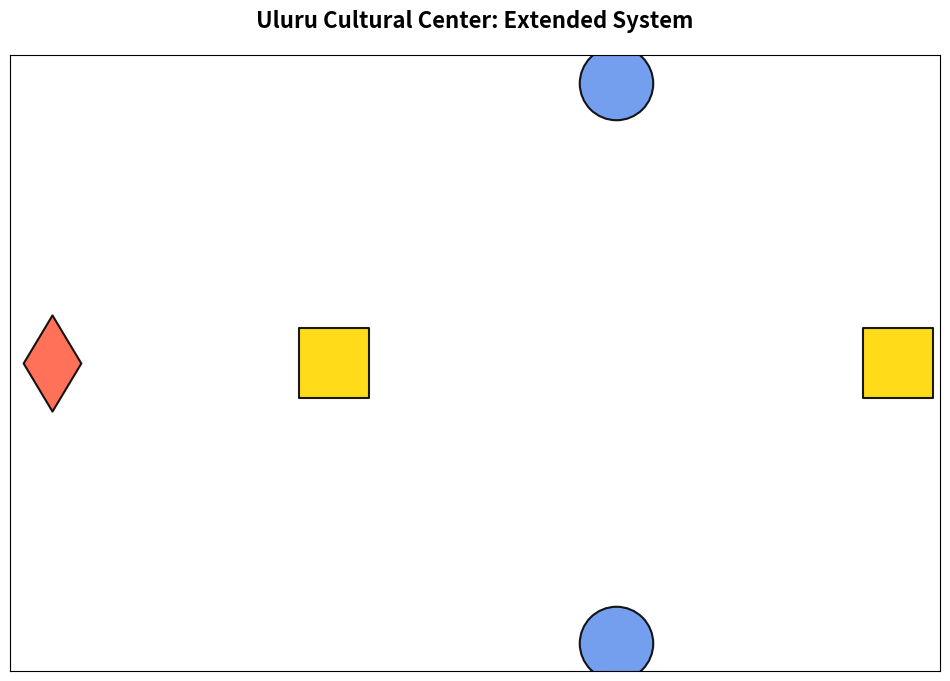

This figure's Python source: (Note: this script raises an exception after producing the figure.)
import matplotlib.pyplot as plt
import networkx as nx
import numpy as np


def create_diagram(
    title, nodes, edges, node_labels=None, node_types=None, edge_labels=None
):
    graph = nx.DiGraph()

    graph.add_nodes_from(nodes)
    graph.add_edges_from(edges)

    if node_labels is None:
        node_labels = {node: node for node in nodes}
    if node_types is None:
        node_types = {node: "agent" for node in nodes}
    if edge_labels is None:
        edge_labels = {}

    plt.figure(figsize=(12, 8))
    plt.title(title, fontsize=16, fontweight="bold", pad=20)

    pos = {}
    horizontal_spacing = 1.0
    vertical_spacing = 0.7

    pos["Visitor Input"] = (0, 0)
    pos["Language Identification"] = (horizontal_spacing, 0)
    pos["Arrernte Language Specialist"] = (2 * horizontal_spacing, vertical_spacing)
    pos["Pitjantjatjara Language Specialist"] = (
        2 * horizontal_spacing,
        -vertical_spacing,
    )
    pos["Knowledge Base Lookup"] = (3 * horizontal_spacing, 0)

    node_colors = []
    node_shapes = []
    node_sizes = []

    for node in nodes:
        node_type = node_types.get(node, "agent")

        if node_type == "agent":
            node_colors.append("#6495ED")
            node_shapes.append("o")
            node_sizes.append(2800)
        elif node_type == "tool":
            node_colors.append("#FFD700")
            node_shapes.append("s")
            node_sizes.append(2600)
        elif node_type == "user":
            node_colors.append("#FF6347")
            node_shapes.append("d")
            node_sizes.append(2400)
        elif node_type == "data":
            node_colors.append("#90EE90")
            node_shapes.append("h")
            node_sizes.append(2500)
        else:
            node_colors.append("#C0C0C0")
            node_shapes.append("p")
            node_sizes.append(2300)

    for i, node in enumerate(nodes):
        nx.draw_networkx_nodes(
            graph,
            pos,
            nodelist=[node],
            node_color=[node_colors[i]],
            node_shape=node_shapes[i],
            node_size=node_sizes[i],
            edgecolors="black",
            linewidths=1.5,
            alpha=0.9,
        )

    nx.draw_networkx_edges(
        graph,
        pos,
        edge_color="black",
        arrowsize=25,
        width=2.0,
        alpha=0.9,
        arrowstyle="-|>",
        connectionstyle="arc3,rad=0.1",
    )

    for node, (x, y) in pos.items():
        plt.text(
            x,
            y,
            node_labels[node],
            fontsize=11,
            ha="center",
            va="center",
            fontweight="bold",
            bbox=dict(
                facecolor="white",
                alpha=0.8,
                edgecolor="lightgray",
                boxstyle="round,pad=0.5",
            ),
        )

    if edge_labels:
        for edge, label in edge_labels.items():
            x1, y1 = pos[edge[0]]
            x2, y2 = pos[edge[1]]
            x = (x1 + x2) / 2
            y = (y1 + y2) / 2 + 0.15
            plt.text(
                x,
                y,
                label,
                fontsize=12,
                ha="center",
                va="center",
                fontweight="bold",
                color="darkblue",
                bbox=dict(
                    facecolor="white",
                    alpha=0.9,
                    edgecolor="blue",
                    boxstyle="round,pad=0.3",
                ),
            )

    legend_elements = [
        plt.Line2D(
            [0],
            [0],
            marker="o",
            color="w",
            markerfacecolor="#6495ED",
            markersize=15,
            label="Agent",
        ),
        plt.Line2D(
            [0],
            [0],
            marker="s",
            color="w",
            markerfacecolor="#FFD700",
            markersize=15,
            label="Tool/Resource",
        ),
        plt.Line2D(
            [0],
            [0],
            marker="d",
            color="w",
            markerfacecolor="#FF6347",
            markersize=15,
            label="User Interface",
        ),
        plt.Line2D(
            [0],
            [0],
            marker="h",
            color="w",
            markerfacecolor="#90EE90",
            markersize=15,
            label="Data Component",
        ),
    ]
    plt.legend(handles=legend_elements, loc="upper right", fontsize=12)

    plt.axis("off")
    plt.tight_layout()

    # Save the diagram as an image file
    filename = title.replace(" ", "_").replace(":", "") + ".png"
    plt.savefig(filename, dpi=300, bbox_inches="tight")
    print(f"Diagram saved as: {filename}")
    plt.close()


""" 
Suggested Extensions, Pick One or Mix
1. Add a "Translation Verification Agent"
This agent checks if the translation preserves meaning/cultural context.

Comes after the language specialist and before the response goes to the user.

2. Add a "Multimodal Media Tool"
A tool that retrieves images/audio relevant to the query (e.g., a sound clip of a traditional song or image of a local artifact).

Connects to both the language specialist and the knowledge base.

3. Add a "Feedback Collector"
Captures user feedback after receiving information.

Helps improve future responses and tracks which areas need more detail or clarification.

4. Add a "Cultural Sensitivity Checker" Tool
Ensures that knowledge being returned is appropriate to share (some Indigenous knowledge is restricted or sacred).


"""


def extended_uluru_exercise():
    # Existing Nodes
    nodes = [
        "Visitor Input",
        "Language Identification",
        "Arrernte Language Specialist",
        "Pitjantjatjara Language Specialist",
        "Knowledge Base Lookup",
        # TODO: Add your new nodes here
        "Translation Verification Agent",
        "Multimodal Media Tool",
        "Feedback Collector",
        "Cultural Sensitivity Checker",
    ]

    edges = [
        ("Visitor Input", "Language Identification"),
        ("Language Identification", "Arrernte Language Specialist"),
        ("Language Identification", "Pitjantjatjara Language Specialist"),
        ("Arrernte Language Specialist", "Knowledge Base Lookup"),
        ("Pitjantjatjara Language Specialist", "Knowledge Base Lookup"),
        ("Knowledge Base Lookup", "Arrernte Language Specialist"),
        ("Knowledge Base Lookup", "Pitjantjatjara Language Specialist"),
        ("Arrernte Language Specialist", "Language Identification"),
        ("Pitjantjatjara Language Specialist", "Language Identification"),
        ("Language Identification", "Visitor Input"),
        # TODO: Add your new edges here
        ("Arrernte Language Specialist", "Translation Verification Agent"),
        ("Pitjantjatjara Language Specialist", "Translation Verification Agent"),
        ("Translation Verification Agent", "Language Identification"),
        ("Knowledge Base Lookup", "Multimodal Media Tool"),
        ("Multimodal Media Tool", "Arrernte Language Specialist"),
        ("Multimodal Media Tool", "Pitjantjatjara Language Specialist"),
        ("Knowledge Base Lookup", "Cultural Sensitivity Checker"),
        ("Cultural Sensitivity Checker", "Arrernte Language Specialist"),
        ("Cultural Sensitivity Checker", "Pitjantjatjara Language Specialist"),
        ("Feedback Collector", "Visitor Input"),
    ]

    node_types = {
        "Visitor Input": "user",
        "Language Identification": "tool",
        "Arrernte Language Specialist": "agent",
        "Pitjantjatjara Language Specialist": "agent",
        "Knowledge Base Lookup": "tool",
        # TODO: Add types for your new nodes here
        "Translation Verification Agent": "agent",
        "Multimodal Media Tool": "tool",
        "Feedback Collector": "tool",
        "Cultural Sensitivity Checker": "tool",
    }

    edge_labels = {
        ("Language Identification", "Visitor Input"): "Formatted Response",
        # TODO: Add new edge labels here
        # Language Identification to Specialists
        (
            "Language Identification",
            "Arrernte Language Specialist",
        ): "Detected Language: Arrernte",
        (
            "Language Identification",
            "Pitjantjatjara Language Specialist",
        ): "Detected Language: Pitjantjatjara",
        ("Arrernte Language Specialist", "Knowledge Base Lookup"): "Knowledge Request",
        (
            "Pitjantjatjara Language Specialist",
            "Knowledge Base Lookup",
        ): "Knowledge Request",
        ("Knowledge Base Lookup", "Arrernte Language Specialist"): "Knowledge Response",
        (
            "Knowledge Base Lookup",
            "Pitjantjatjara Language Specialist",
        ): "Knowledge Response",
        (
            "Arrernte Language Specialist",
            "Cultural Sensitivity Checker",
        ): "Cultural Review Request",
        (
            "Pitjantjatjara Language Specialist",
            "Cultural Sensitivity Checker",
        ): "Cultural Review Request",
        (
            "Cultural Sensitivity Checker",
            "Arrernte Language Specialist",
        ): "Culturally Approved Knowledge / Constraints and Redactions",
        (
            "Cultural Sensitivity Checker",
            "Pitjantjatjara Language Specialist",
        ): "Culturally Approved Knowledge / Constraints and Redactions",
        (
            "Arrernte Language Specialist",
            "Translation Verification Agent",
        ): "Translation for Verification",
        (
            "Pitjantjatjara Language Specialist",
            "Translation Verification Agent",
        ): "Translation for Verification",
        (
            "Translation Verification Agent",
            "Language Identification",
        ): "Verified Translation",
        # Multimodal enrichment
        ("Knowledge Base Lookup", "Multimodal Media Tool"): "Contextual Media Request",
        (
            "Multimodal Media Tool",
            "Arrernte Language Specialist",
        ): "Relevant Media Response",
        (
            "Multimodal Media Tool",
            "Pitjantjatjara Language Specialist",
        ): "Relevant Media Response",
        ("Visitor Input", "Feedback Collector"): "User Feedback",
        ("Feedback Collector", "Visitor Input"): "Feedback Acknowledgment / UX Update",
        # Final Output
        ("Language Identification", "Visitor Input"): "Final Response with Media",
    }

    create_diagram(
        "Uluru Cultural Center: Extended System",
        nodes,
        edges,
        None,
        node_types,
        edge_labels,
    )


if __name__ == "__main__":
    extended_uluru_exercise()
